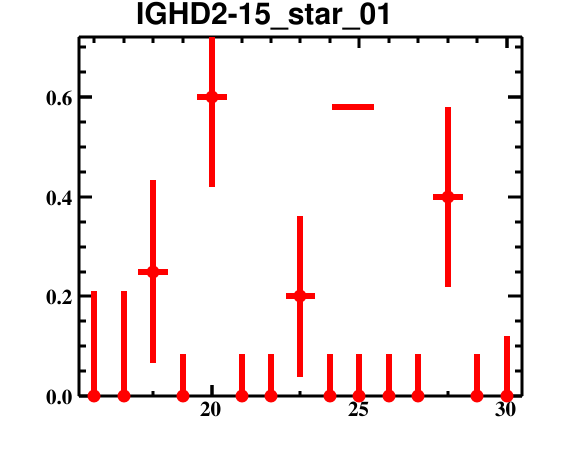

The table this chart was drawn from, first rows:
bin_low_edge, contents, binerror, xtitle, binlabel
14.5, 0.0, 0.0, , 
15.5, 0.0, 0.2113, , 
16.5, 0.0, 0.2113, , 
17.5, 0.25, 0.1831, , 
18.5, 0.0, 0.08366, , 
19.5, 0.6, 0.1805, , 
20.5, 0.0, 0.08366, , 
21.5, 0.0, 0.08366, , 
22.5, 0.2, 0.1612, , 
23.5, 0.0, 0.08366, , 
24.5, 0.0, 0.08366, , 
25.5, 0.0, 0.08366, , 
26.5, 0.0, 0.08366, , 
27.5, 0.4, 0.1805, , 
28.5, 0.0, 0.08366, , 
29.5, 0.0, 0.1201, , 
30.5, 0.0, 0.0, , 
